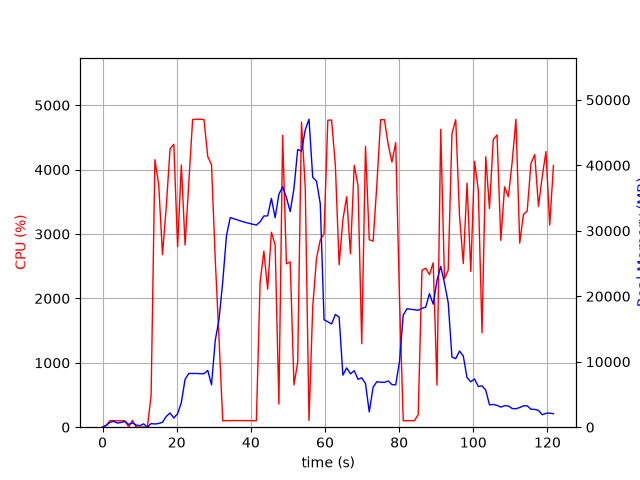

Data behind this chart, as committed beside it:
elapsed_time, nproc, cpu, mem_real, mem_virtual
3.504753112792969e-05, 1, 0.0, 7.863, 3185
1.006, 5, 28.8, 288.8, 1857
2.013, 4, 101.3, 758.7, 2432
3.02, 5, 101.2, 892.4, 2915
4.028, 3, 98.3, 632, 2027
5.035, 3, 100.2, 723.7, 2027
6.043, 3, 99.2, 871, 2267
7.051, 4, 3.0, 418.4, 1881
8.058, 6, 106.3, 663.4, 2813
9.065, 3, 1.0, 320.2, 1541
10.07, 3, 1.0, 236.5, 1468
11.08, 4, 2.0, 508.5, 2071
12.09, 1, 1.0, 13.76, 42.2
13.1, 1, 492.3, 557.1, 4731
14.12, 1, 4154, 490.4, 4753
15.15, 1, 3770, 564.6, 4783
16.17, 1, 2680, 751.8, 5339
17.18, 1, 3425, 1652, 6619
18.21, 1, 4323, 2166, 8155
19.23, 1, 4394, 1402, 8163
20.25, 1, 2802, 2069, 8735
21.25, 1, 4071, 3765, 10567
22.26, 1, 2828, 7325, 18269
23.28, 1, 3811, 8214, 18269
24.3, 1, 4778, 8206, 18269
25.32, 1, 4783, 8206, 18269
26.34, 1, 4782, 8181, 18269
27.36, 1, 4778, 8167, 18269
28.38, 1, 4203, 8679, 18269
29.39, 1, 4075, 6478, 18624
30.4, 1, 2602, 13282, 32089
31.41, 1, 1378, 16451, 52569
32.42, 1, 99.2, 22207, 52569
33.43, 1, 103.2, 29269, 52569
34.43, 1, 101.2, 32018, 52569
35.44, 1, 104.2, 31845, 52569
36.45, 1, 102.3, 31655, 52569
37.45, 1, 103.4, 31463, 52569
38.46, 1, 102.2, 31297, 52569
39.47, 1, 102.3, 31152, 52569
40.48, 1, 101.1, 31008, 52569
41.49, 1, 100.2, 30883, 52569
42.5, 1, 2247, 31373, 52569
43.51, 1, 2734, 32261, 52569
44.53, 1, 2143, 32284, 52569
45.54, 1, 3028, 34960, 52569
46.55, 1, 2831, 32001, 52569
47.56, 1, 360.0, 35576, 77145
48.57, 1, 4533, 36717, 77145
49.59, 1, 2537, 35088, 77145
50.61, 1, 2567, 32933, 77145
51.63, 1, 657.6, 36485, 77145
52.64, 1, 1011, 42417, 77145
53.65, 1, 4737, 42178, 77145
54.67, 1, 3714, 45421, 77955
55.68, 1, 105.2, 47050, 77955
56.69, 1, 1868, 38165, 77955
57.71, 1, 2623, 37575, 77955
58.72, 1, 2907, 34163, 77955
59.74, 1, 3003, 16402, 77955
... 61 more rows
